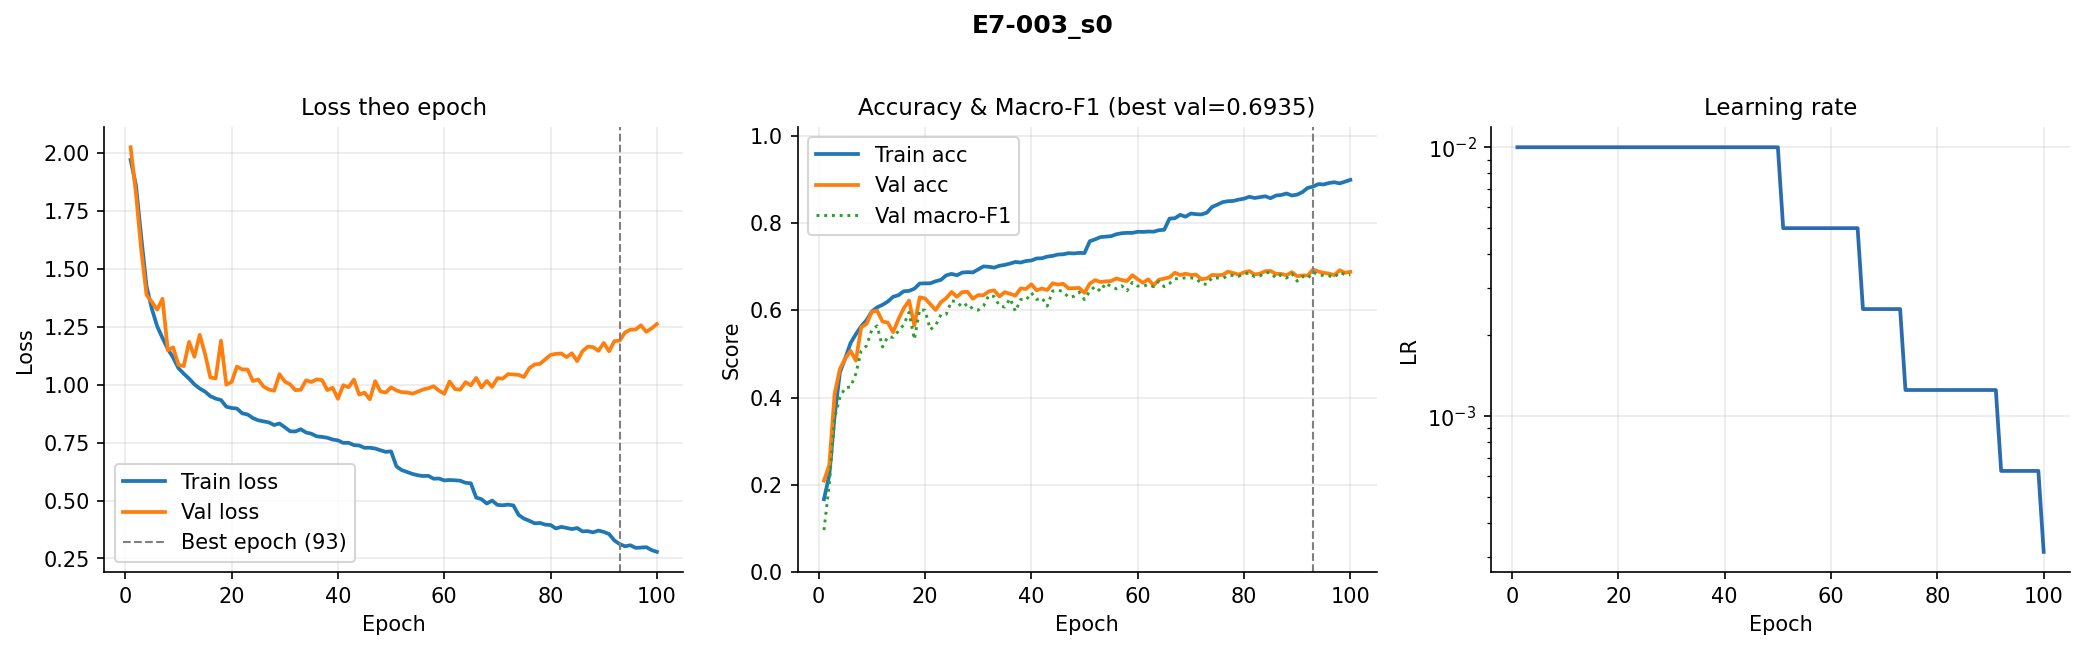

The file beside this chart, header and first rows:
epoch, train_loss, val_loss, train_acc, val_acc, val_macro_f1, lr
1, 1.97, 2.024, 0.167, 0.2095, 0.09627, 0.01
2, 1.861, 1.826, 0.2225, 0.2452, 0.2023, 0.01
3, 1.636, 1.581, 0.3585, 0.4087, 0.3533, 0.01
4, 1.424, 1.387, 0.4579, 0.4659, 0.4007, 0.01
5, 1.327, 1.357, 0.4901, 0.4896, 0.4228, 0.01
6, 1.252, 1.324, 0.525, 0.5068, 0.4241, 0.01
7, 1.201, 1.371, 0.5453, 0.4845, 0.4547, 0.01
8, 1.154, 1.148, 0.5634, 0.5612, 0.5072, 0.01
9, 1.117, 1.161, 0.5772, 0.5687, 0.5186, 0.01
10, 1.071, 1.086, 0.5972, 0.5965, 0.5555, 0.01
11, 1.047, 1.08, 0.6067, 0.5991, 0.5642, 0.01
12, 1.026, 1.185, 0.6125, 0.5743, 0.5159, 0.01
13, 1.001, 1.12, 0.6199, 0.5717, 0.5394, 0.01
14, 0.9832, 1.215, 0.6309, 0.55, 0.5379, 0.01
15, 0.9698, 1.133, 0.6345, 0.5793, 0.5522, 0.01
16, 0.9502, 1.031, 0.6436, 0.6046, 0.5668, 0.01
17, 0.9397, 1.027, 0.6444, 0.6222, 0.5951, 0.01
18, 0.9337, 1.19, 0.6493, 0.5651, 0.5333, 0.01
19, 0.905, 1, 0.6613, 0.6297, 0.6014, 0.01
20, 0.8991, 1.011, 0.6617, 0.6272, 0.5999, 0.01
21, 0.8968, 1.078, 0.6618, 0.6138, 0.5558, 0.01
22, 0.8763, 1.066, 0.6665, 0.6007, 0.5655, 0.01
23, 0.8713, 1.065, 0.6697, 0.6186, 0.5901, 0.01
24, 0.8558, 1.016, 0.68, 0.6278, 0.5911, 0.01
25, 0.8462, 1.022, 0.6834, 0.642, 0.6218, 0.01
26, 0.8416, 0.9921, 0.6801, 0.6308, 0.6195, 0.01
27, 0.8371, 0.9789, 0.6864, 0.6417, 0.6071, 0.01
28, 0.8257, 0.9739, 0.6873, 0.6422, 0.6152, 0.01
29, 0.8324, 1.045, 0.6867, 0.6264, 0.6029, 0.01
30, 0.8163, 1.014, 0.6936, 0.6347, 0.6003, 0.01
31, 0.7989, 1.001, 0.7005, 0.6344, 0.6096, 0.01
32, 0.798, 0.9763, 0.6996, 0.6434, 0.6343, 0.01
33, 0.8076, 0.9776, 0.6977, 0.6456, 0.6316, 0.01
34, 0.7936, 1.019, 0.702, 0.6319, 0.6103, 0.01
35, 0.7883, 1.012, 0.704, 0.6414, 0.6074, 0.01
36, 0.777, 1.023, 0.707, 0.6378, 0.6268, 0.01
37, 0.7745, 1.02, 0.7108, 0.6336, 0.5975, 0.01
38, 0.7709, 0.9768, 0.7094, 0.65, 0.6247, 0.01
39, 0.7633, 0.9865, 0.7129, 0.6489, 0.6232, 0.01
40, 0.7595, 0.9391, 0.7141, 0.6595, 0.6399, 0.01
41, 0.7486, 0.9977, 0.7187, 0.6459, 0.6248, 0.01
42, 0.7492, 0.9888, 0.7193, 0.6498, 0.6286, 0.01
43, 0.7393, 1.022, 0.723, 0.6464, 0.6095, 0.01
44, 0.7375, 0.9574, 0.7246, 0.6617, 0.644, 0.01
45, 0.7276, 0.9655, 0.7278, 0.659, 0.6463, 0.01
46, 0.7277, 0.9367, 0.7283, 0.6606, 0.6423, 0.01
47, 0.7245, 1.015, 0.7309, 0.6503, 0.6299, 0.01
48, 0.7168, 0.9706, 0.7303, 0.6506, 0.632, 0.01
49, 0.71, 0.9659, 0.7315, 0.6512, 0.6415, 0.01
50, 0.712, 0.9885, 0.7311, 0.64, 0.6246, 0.01
51, 0.6473, 0.9751, 0.7582, 0.6612, 0.6445, 0.005
52, 0.6314, 0.9676, 0.7625, 0.669, 0.6544, 0.005
53, 0.6231, 0.9666, 0.7677, 0.6648, 0.6435, 0.005
54, 0.6149, 0.961, 0.7687, 0.6662, 0.6623, 0.005
55, 0.6092, 0.9695, 0.7698, 0.667, 0.6543, 0.005
56, 0.6058, 0.9791, 0.7743, 0.6729, 0.6492, 0.005
57, 0.6066, 0.9845, 0.7766, 0.6693, 0.6562, 0.005
58, 0.5942, 0.9932, 0.7774, 0.667, 0.6445, 0.005
59, 0.595, 0.9743, 0.7774, 0.6804, 0.6638, 0.005
60, 0.5868, 0.9607, 0.7799, 0.6712, 0.6555, 0.005
... 40 more rows
